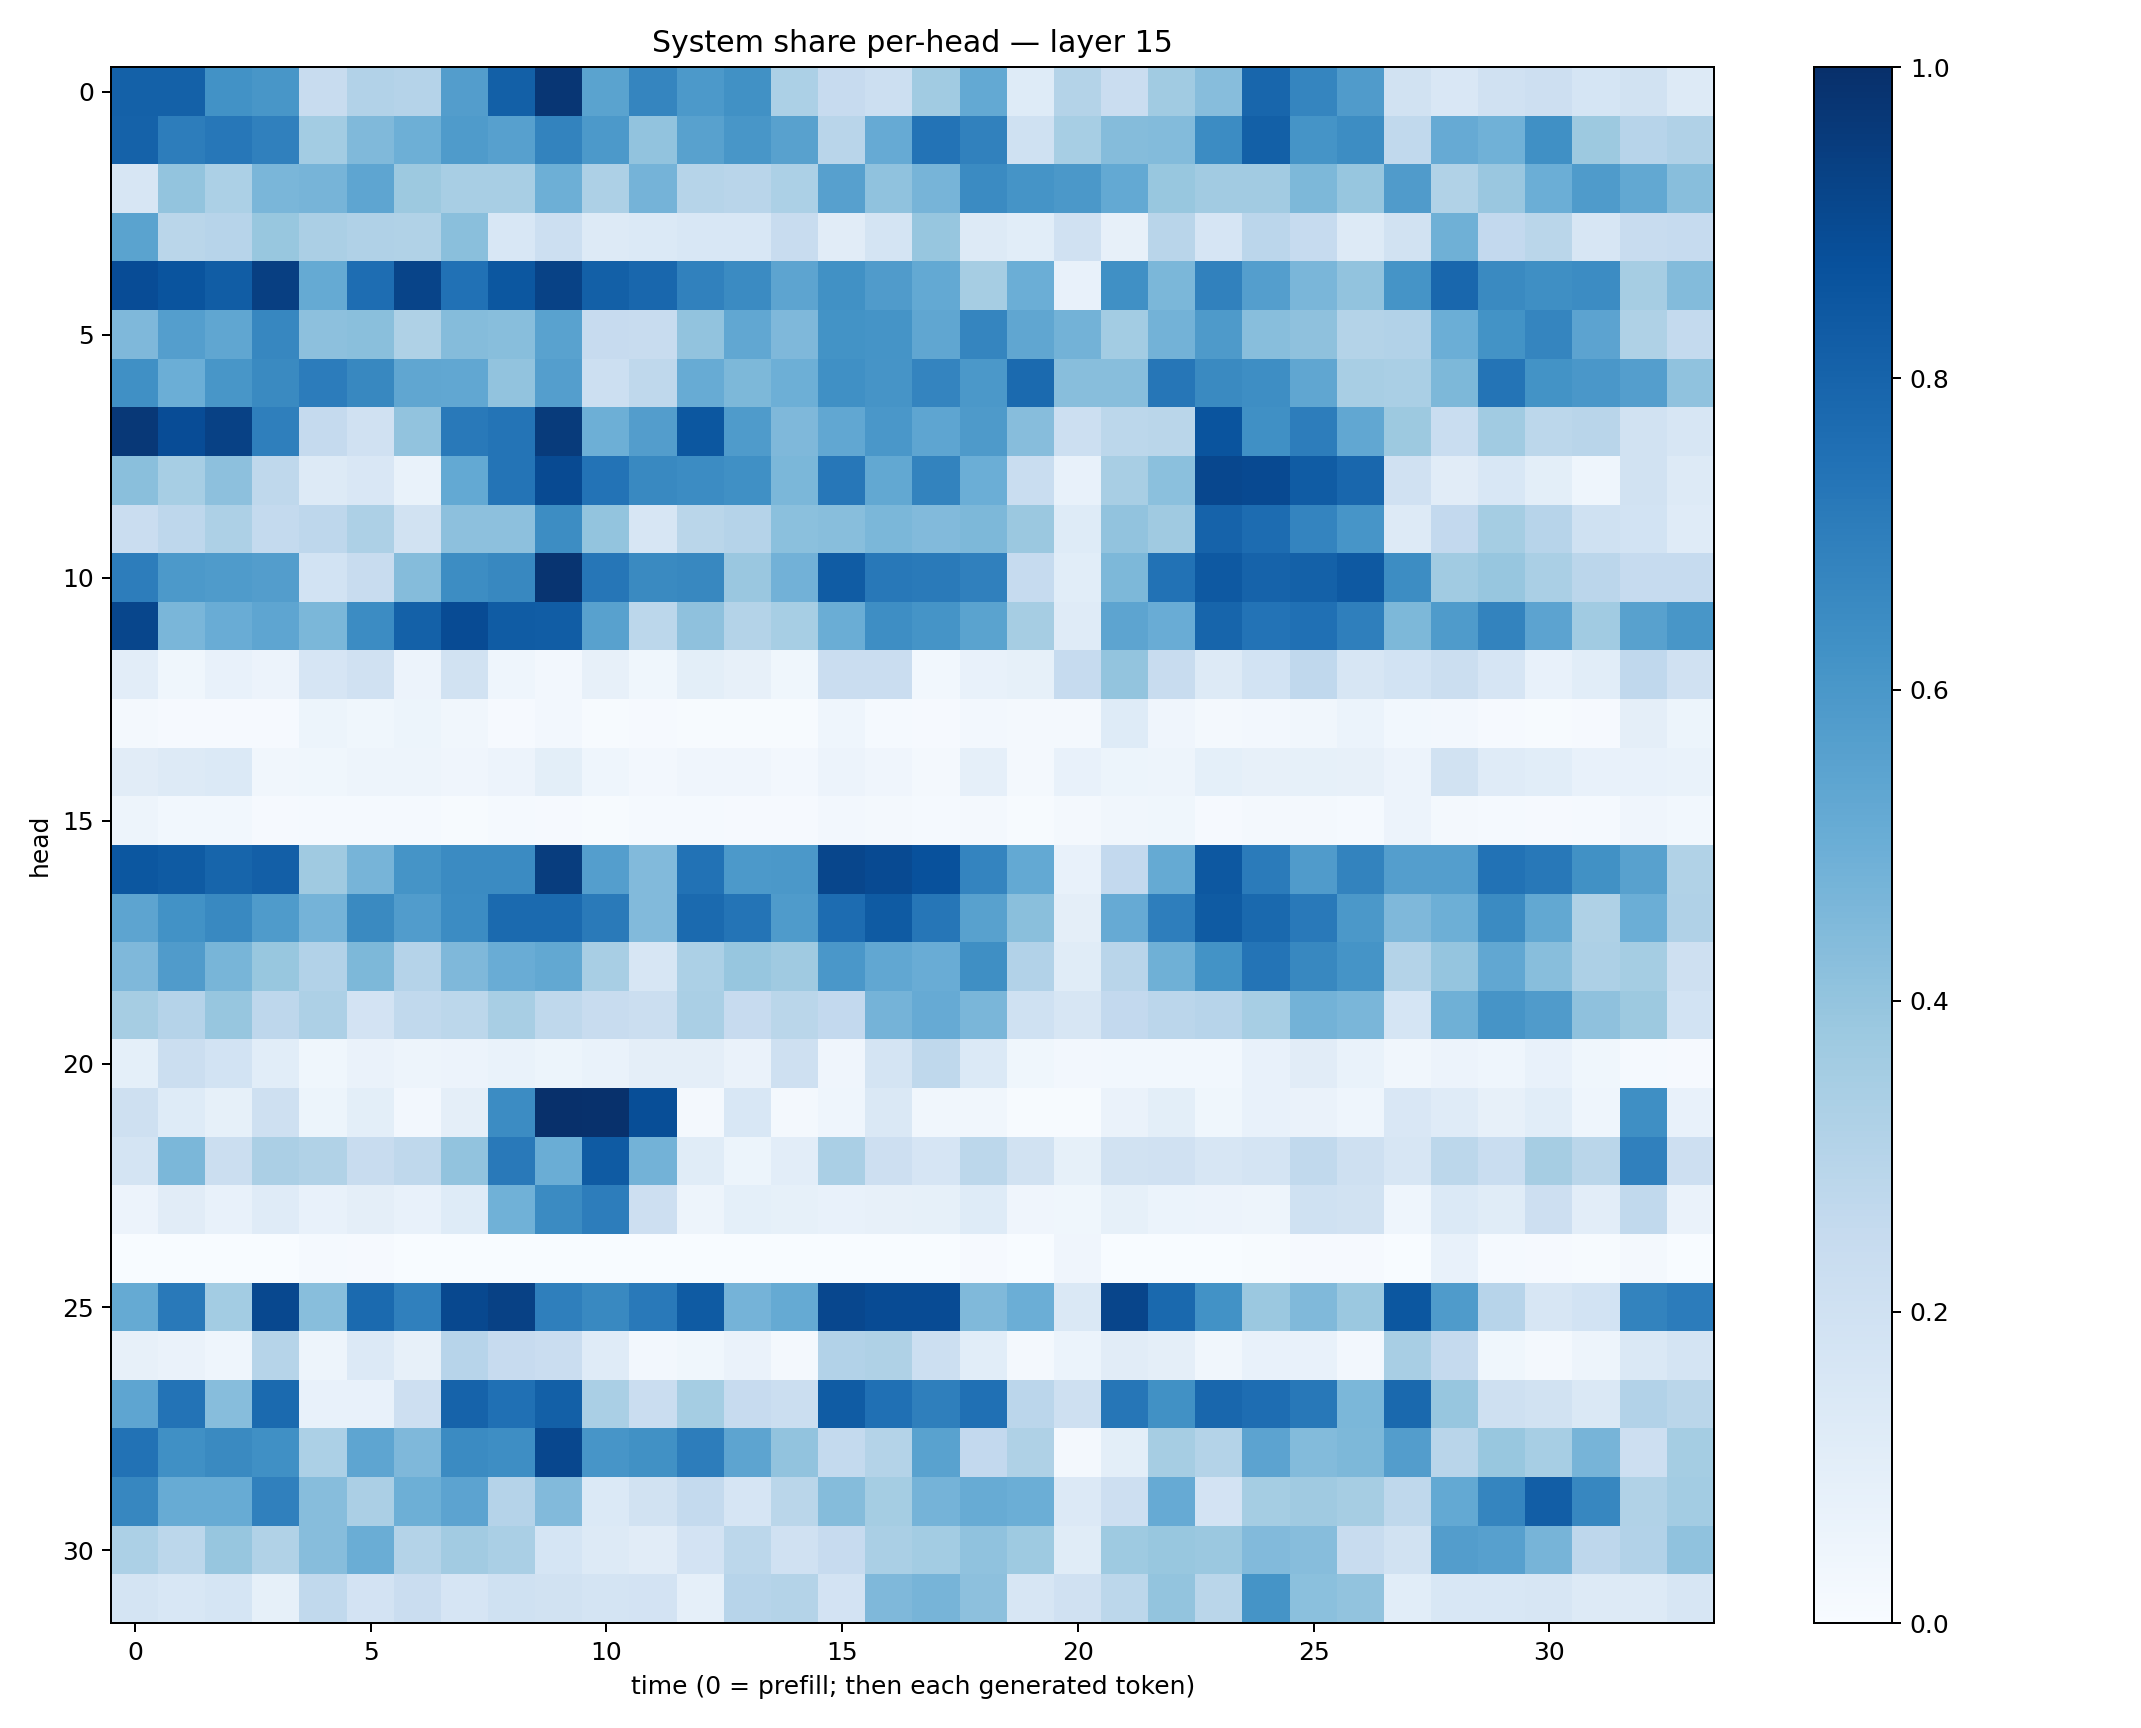

The file beside this chart, header and first rows:
0.812222, 0.8115777, 0.62364393, 0.6027995, 0.23934649, 0.31020734, 0.30211636, 0.5733188, 0.8150096, 0.9740699, 0.54890376, 0.67117685, 0.5911688, 0.6259275, 0.32838342, 0.24583353, 0.2153353, 0.36469665, 0.52281237, 0.121425666, 0.30772102, 0.22976181, 0.36458656, 0.4327073
0.8068, 0.7003, 0.7255, 0.6895, 0.3585, 0.4455, 0.4949, 0.5849, 0.5612, 0.678, 0.5922, 0.4038, 0.5585, 0.6037, 0.5578, 0.2912, 0.5153, 0.7414, 0.6857, 0.2016, 0.3467, 0.4356, 0.4384, 0.6468
0.1576, 0.4004, 0.3314, 0.4633, 0.4689, 0.5365, 0.3757, 0.3433, 0.3433, 0.4926, 0.3261, 0.474, 0.2973, 0.2896, 0.3304, 0.5613, 0.4101, 0.4712, 0.6501, 0.6156, 0.5973, 0.5222, 0.3887, 0.3603
0.5483, 0.2855, 0.296, 0.3883, 0.3329, 0.3176, 0.313, 0.4219, 0.1531, 0.2155, 0.1265, 0.1374, 0.1562, 0.1561, 0.2358, 0.111, 0.1777, 0.3932, 0.1321, 0.1088, 0.1954, 0.08002, 0.2896, 0.1673
0.8897, 0.8608, 0.8279, 0.9391, 0.5187, 0.7644, 0.9207, 0.7472, 0.8496, 0.9289, 0.8162, 0.7862, 0.6848, 0.6521, 0.5394, 0.6253, 0.5802, 0.5213, 0.3486, 0.4966, 0.07483, 0.6326, 0.459, 0.6874
0.4506, 0.5691, 0.5325, 0.6661, 0.4146, 0.4247, 0.3222, 0.4369, 0.4266, 0.5517, 0.2454, 0.2367, 0.4062, 0.528, 0.4529, 0.6205, 0.6149, 0.5323, 0.6686, 0.5332, 0.4803, 0.3569, 0.4777, 0.5867
0.6304, 0.4969, 0.6021, 0.6532, 0.7035, 0.6604, 0.5347, 0.5287, 0.405, 0.5686, 0.2162, 0.2727, 0.5091, 0.4566, 0.4959, 0.6309, 0.6125, 0.6737, 0.5968, 0.7773, 0.428, 0.4287, 0.7279, 0.6542
0.965, 0.8898, 0.9325, 0.6947, 0.2503, 0.1981, 0.4047, 0.7171, 0.7377, 0.9564, 0.494, 0.5709, 0.8479, 0.5823, 0.4495, 0.531, 0.5989, 0.5363, 0.5861, 0.4314, 0.2155, 0.2795, 0.287, 0.8609
0.4245, 0.3438, 0.4165, 0.2733, 0.13, 0.1505, 0.0688, 0.5198, 0.7381, 0.8955, 0.7408, 0.6576, 0.6447, 0.6304, 0.4609, 0.7234, 0.5267, 0.6769, 0.4976, 0.2321, 0.07152, 0.3411, 0.4192, 0.9073
0.2293, 0.2737, 0.326, 0.2556, 0.2737, 0.3258, 0.1879, 0.4153, 0.4175, 0.6432, 0.3988, 0.1581, 0.2854, 0.3024, 0.4201, 0.4284, 0.4598, 0.4437, 0.4557, 0.3825, 0.1231, 0.4037, 0.3682, 0.8012
0.7021, 0.592, 0.5828, 0.574, 0.1867, 0.2369, 0.4357, 0.6439, 0.6621, 0.982, 0.7278, 0.6524, 0.6622, 0.3841, 0.4812, 0.8284, 0.7225, 0.7121, 0.689, 0.2475, 0.1066, 0.4544, 0.7455, 0.8434
0.9116, 0.4637, 0.5043, 0.5363, 0.4576, 0.6479, 0.8105, 0.8912, 0.8318, 0.8265, 0.5581, 0.2776, 0.411, 0.3068, 0.3441, 0.5033, 0.6386, 0.6159, 0.5503, 0.3482, 0.1172, 0.5394, 0.5044, 0.7939
0.1051, 0.03521, 0.07219, 0.05567, 0.1663, 0.1975, 0.05648, 0.1888, 0.04389, 0.02651, 0.08051, 0.03628, 0.09769, 0.08197, 0.03747, 0.2288, 0.2269, 0.02904, 0.07155, 0.08478, 0.2484, 0.3993, 0.237, 0.1308
0.01977, 0.01001, 0.01124, 0.01065, 0.0521, 0.03782, 0.05138, 0.03329, 0.009593, 0.02367, 0.007703, 0.009414, 0.005277, 0.005107, 0.00583, 0.04574, 0.01459, 0.009405, 0.0254, 0.02318, 0.01872, 0.1246, 0.04269, 0.01594
0.1098, 0.1252, 0.1397, 0.03438, 0.03763, 0.04778, 0.04973, 0.04207, 0.05659, 0.1011, 0.04578, 0.0237, 0.04076, 0.04138, 0.02504, 0.05513, 0.04208, 0.01872, 0.08798, 0.01951, 0.07503, 0.05154, 0.04701, 0.09153
0.04883, 0.031, 0.02928, 0.008439, 0.01468, 0.01281, 0.01239, 0.006868, 0.01183, 0.01082, 0.00682, 0.01562, 0.01195, 0.01095, 0.009845, 0.02349, 0.01861, 0.01544, 0.01722, 0.006655, 0.01689, 0.0322, 0.03825, 0.01048
0.8491, 0.8337, 0.7939, 0.8184, 0.3698, 0.4692, 0.6167, 0.652, 0.6488, 0.9457, 0.5682, 0.4429, 0.7432, 0.5934, 0.5967, 0.913, 0.8946, 0.8727, 0.6731, 0.5205, 0.07346, 0.2611, 0.5189, 0.844
0.5418, 0.6246, 0.6565, 0.5823, 0.4746, 0.6536, 0.5761, 0.6482, 0.7741, 0.7753, 0.7133, 0.4414, 0.7746, 0.7346, 0.5856, 0.7692, 0.8351, 0.7303, 0.5583, 0.4241, 0.09392, 0.5141, 0.699, 0.8338
0.452, 0.579, 0.4664, 0.3877, 0.3092, 0.4558, 0.3032, 0.4503, 0.5067, 0.5235, 0.3403, 0.1603, 0.3297, 0.3906, 0.3674, 0.5979, 0.5311, 0.5077, 0.6334, 0.3117, 0.1141, 0.292, 0.4895, 0.6187
0.351, 0.3028, 0.3924, 0.2758, 0.3273, 0.1806, 0.2655, 0.2788, 0.34, 0.2723, 0.2421, 0.2194, 0.3379, 0.2453, 0.2867, 0.2583, 0.4745, 0.5133, 0.4624, 0.2012, 0.1637, 0.2593, 0.2822, 0.2955
0.0931, 0.2225, 0.1868, 0.1056, 0.03697, 0.06371, 0.05026, 0.05589, 0.06841, 0.05306, 0.06979, 0.09508, 0.09742, 0.06268, 0.2034, 0.04129, 0.1787, 0.2718, 0.1378, 0.03873, 0.02629, 0.03103, 0.02971, 0.0284
0.2105, 0.122, 0.08511, 0.2071, 0.05147, 0.09897, 0.02684, 0.09675, 0.6449, 0.9965, 0.9959, 0.8843, 0.02033, 0.1536, 0.01603, 0.0465, 0.1415, 0.0329, 0.03464, 0.007463, 0.006326, 0.06373, 0.09929, 0.03802
0.1736, 0.4579, 0.2197, 0.3347, 0.3154, 0.2386, 0.2732, 0.4052, 0.7165, 0.5037, 0.835, 0.4766, 0.116, 0.05185, 0.1022, 0.3364, 0.2139, 0.1653, 0.2783, 0.1926, 0.08471, 0.1948, 0.1961, 0.1582
0.05608, 0.1126, 0.07449, 0.1192, 0.0751, 0.0959, 0.0731, 0.1226, 0.4857, 0.6506, 0.7004, 0.2116, 0.04776, 0.09206, 0.0854, 0.07684, 0.08082, 0.08314, 0.1244, 0.04188, 0.0357, 0.08487, 0.05916, 0.05506
0.001089, 0.0008002, 0.0008381, 0.001353, 0.0125, 0.008661, 0.0009067, 0.0002081, 0.0003759, 0.0001877, 0.0004898, 9.41862e-05, 0.0003175, 0.0008032, 0.0006617, 0.0003789, 0.0004491, 0.001529, 0.01003, 0.001347, 0.04043, 0.001127, 0.001003, 0.00194
0.5172, 0.7161, 0.3577, 0.9048, 0.4293, 0.7763, 0.6896, 0.9055, 0.9304, 0.6929, 0.657, 0.7171, 0.8354, 0.473, 0.5159, 0.907, 0.8922, 0.8913, 0.4458, 0.4968, 0.1449, 0.9177, 0.7809, 0.6222
0.08091, 0.06616, 0.04643, 0.2971, 0.04788, 0.1355, 0.08023, 0.2934, 0.2447, 0.2301, 0.119, 0.0242, 0.03651, 0.06258, 0.02243, 0.3092, 0.3204, 0.2176, 0.1077, 0.02299, 0.05891, 0.1113, 0.09536, 0.03363
0.538, 0.7412, 0.4317, 0.7755, 0.07645, 0.07803, 0.2139, 0.8038, 0.7513, 0.8151, 0.3385, 0.2275, 0.3536, 0.2441, 0.2229, 0.8311, 0.7514, 0.6932, 0.7534, 0.2836, 0.2079, 0.7273, 0.6261, 0.7872
0.7434, 0.6326, 0.6532, 0.6296, 0.3289, 0.5383, 0.4507, 0.65, 0.6393, 0.9088, 0.6068, 0.6261, 0.7022, 0.541, 0.4035, 0.2557, 0.3066, 0.5509, 0.26, 0.3205, 0.01586, 0.1014, 0.3485, 0.3076
0.6669, 0.511, 0.5105, 0.6878, 0.4305, 0.3358, 0.4933, 0.5431, 0.302, 0.4439, 0.1382, 0.1922, 0.2543, 0.1656, 0.2877, 0.4373, 0.3551, 0.4765, 0.5094, 0.4976, 0.1352, 0.2117, 0.514, 0.1827
0.3287, 0.2791, 0.3942, 0.3164, 0.4331, 0.5012, 0.3058, 0.3605, 0.3387, 0.1715, 0.1267, 0.1123, 0.1799, 0.2777, 0.1959, 0.2448, 0.3367, 0.3584, 0.4098, 0.3733, 0.115, 0.3717, 0.3898, 0.3827
0.175, 0.1542, 0.1688, 0.08499, 0.2624, 0.1813, 0.2301, 0.1656, 0.2027, 0.1943, 0.179, 0.1804, 0.08796, 0.2941, 0.3053, 0.18, 0.4506, 0.4705, 0.4177, 0.1612, 0.1991, 0.2775, 0.4004, 0.2858
